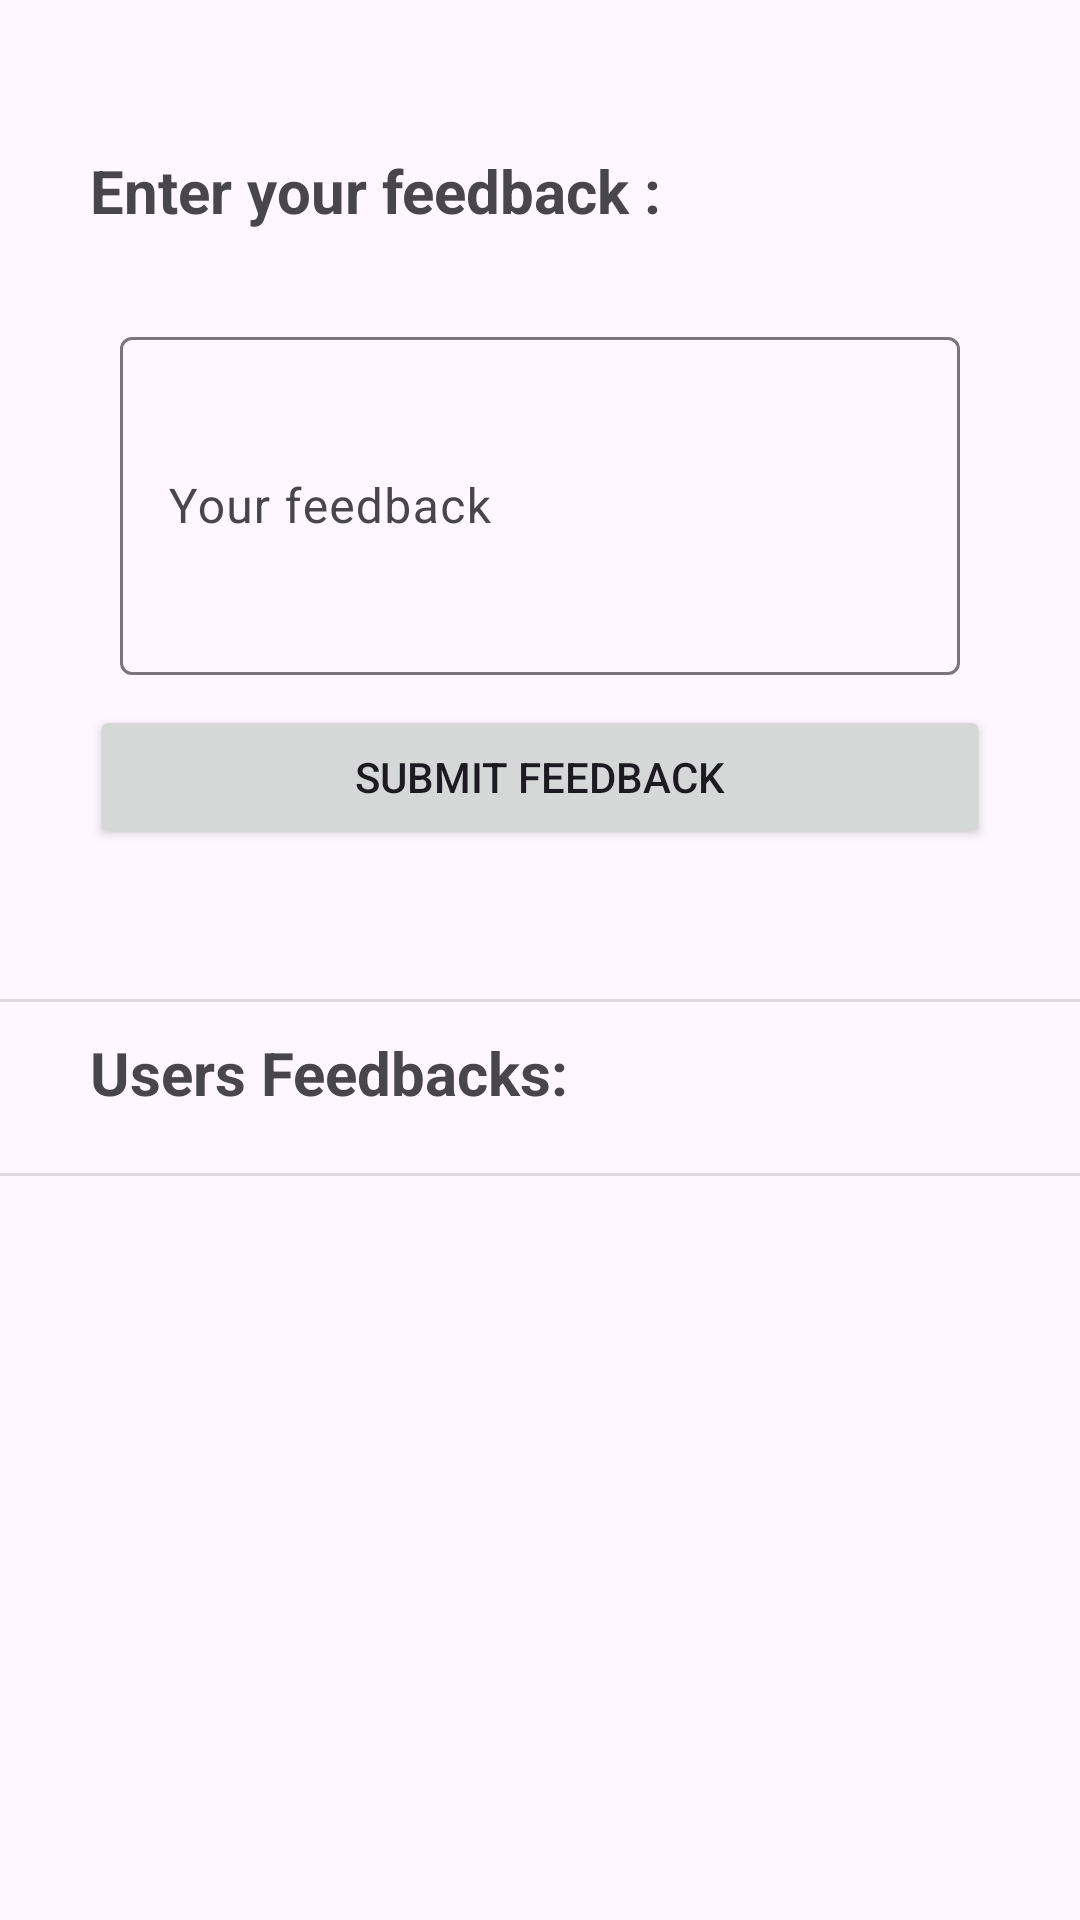

Here is an Android app screen rendered from its layout file. Give the layout XML and the strings, colors and styles it references.
<!-- AndroidManifest.xml: application theme Theme.Smart_Class_Project -->
<!-- res/layout/fragment_feedback.xml -->
<?xml version="1.0" encoding="utf-8"?>
<LinearLayout xmlns:android="http://schemas.android.com/apk/res/android"
    xmlns:tools="http://schemas.android.com/tools"
    android:layout_width="match_parent"
    android:layout_height="match_parent"
    tools:context=".FeedbackFragment"
    android:orientation="vertical">

    <LinearLayout
        android:layout_width="match_parent"
        android:layout_height="wrap_content"
        android:orientation="vertical">


        <TextView
            android:layout_width="match_parent"
            android:layout_height="wrap_content"
            android:layout_marginTop="50sp"
            android:layout_marginHorizontal="30sp"
            android:text="Enter your feedback :"
            android:textSize="20sp"
            android:textStyle="bold" />

        <com.google.android.material.textfield.TextInputLayout
            android:layout_width="match_parent"
            android:layout_height="wrap_content"
            android:layout_marginHorizontal="40sp"
            android:layout_marginTop="30sp">

            <com.google.android.material.textfield.TextInputEditText
                android:id="@+id/etFeedback"
                android:layout_width="match_parent"
                android:layout_height="wrap_content"
                android:autofillHints=""
                android:hint="Your feedback"
                android:minLines="4"
                android:inputType="textMultiLine" />
        </com.google.android.material.textfield.TextInputLayout>

        <androidx.appcompat.widget.AppCompatButton
            android:id="@+id/submitFeedbackBtn"
            android:layout_width="match_parent"
            android:layout_height="wrap_content"
            android:layout_marginHorizontal="30sp"
            android:layout_marginTop="10sp"
            android:text="Submit Feedback" />

    </LinearLayout>

    <View
        android:layout_width="match_parent"
        android:layout_height="1dp"
        android:layout_marginTop="50sp"
        android:background="?android:attr/listDivider" />

    <TextView
        android:layout_width="match_parent"
        android:layout_height="wrap_content"
        android:layout_marginHorizontal="30sp"
        android:layout_marginVertical="10sp"
        android:layout_gravity="center"
        android:textSize="20sp"
        android:textStyle="bold"
        android:text="Users Feedbacks:" />

    <View
        android:layout_width="match_parent"
        android:layout_height="1dp"
        android:layout_marginTop="10sp"
        android:background="?android:attr/listDivider" />

    <ListView
        android:id="@+id/feedbackListView"
        android:layout_width="match_parent"
        android:layout_height="match_parent"
        android:layout_marginVertical="10sp"
        android:layout_marginHorizontal="20sp" />

</LinearLayout>
<!-- resources referenced by this layout -->
<resources>
  <style name="Theme.Smart_Class_Project" parent="Base.Theme.Smart_Class_Project" />
  <style name="Base.Theme.Smart_Class_Project" parent="Theme.Material3.DayNight.NoActionBar">
          
          
      </style>
</resources>
